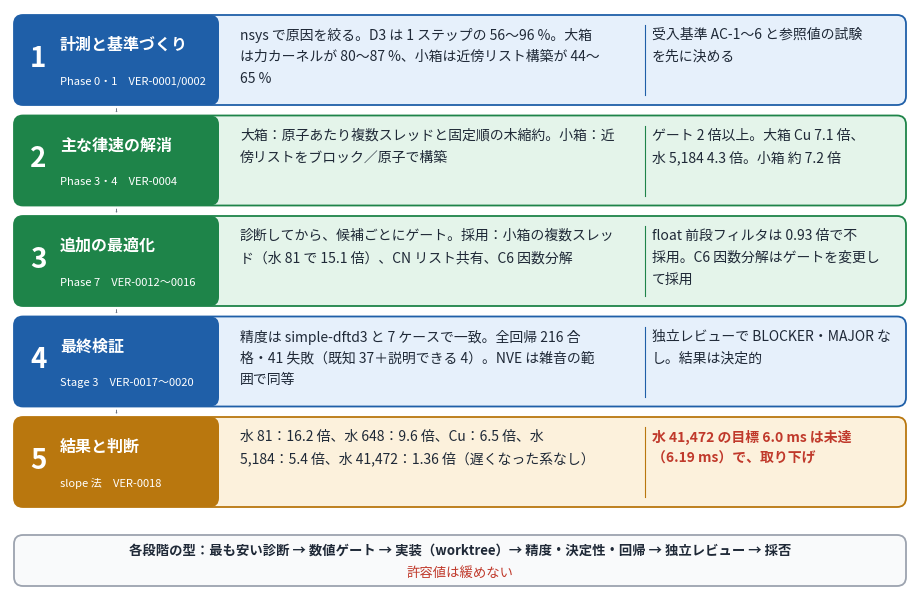

The matplotlib source for this figure:
"""N7: D3 高速化の作業の流れ（スライド用、縦型）。値はすべて docs_ja/dftd と specs（DES-0001、VER-0001〜0020）の転記で、
新たに測定した値はない。全体図（横型、保留・不採用案つき）は docs_ja/workreport/scripts/make_d3_workflow.py。
使い方: python make_workflow_slide.py <出力ディレクトリ>   （出力: N7_d3_workflow.png）"""
import os
import sys
import matplotlib
matplotlib.use('Agg')
import matplotlib.pyplot as plt
from matplotlib.patches import FancyBboxPatch, FancyArrowPatch

plt.rcParams.update({'font.family': 'Noto Sans CJK JP'})
OUT = os.path.join(sys.argv[1] if len(sys.argv) > 1 else '.', 'N7_d3_workflow.png')
DARK, GRAY, RED = '#1F2937', '#6B7280', '#C0392B'
BLUE, LBLUE = '#1F5FA8', '#E6F0FB'
GREEN, LGREEN = '#1E8449', '#E4F4EA'
AMBER, LAMBER = '#B9770E', '#FCF1DC'

fig = plt.figure(figsize=(9.0, 5.8))
ax = fig.add_axes([0, 0, 1, 1]); ax.set_xlim(0, 90); ax.set_ylim(0, 58); ax.axis('off')


def box(x, y, w, h, fc, ec='none', r=0.9, lw=1.3):
    ax.add_patch(FancyBboxPatch((x, y), w, h, boxstyle=f'round,pad=0,rounding_size={r}', fc=fc, ec=ec, lw=lw))


def wrap(s, width, fs):
    """physical width in axis units (1 unit = 0.1 in); ASCII runs are not split"""
    full = fs / 72 * 10 * 1.04
    tokens, cur, kind = [], '', None
    for ch in s:
        k = 'a' if (ord(ch) < 0x300 and ch != ' ') or ch == '→' else 's' if ch == ' ' else 'c'
        if k == 'c' or k != kind:
            if cur:
                tokens.append(cur)
            cur = ''
        cur += ch; kind = k
    if cur:
        tokens.append(cur)
    lines, line, w = [], '', 0.0
    for t in tokens:
        tw = sum(full * (0.55 if ord(c) < 0x300 else 1.0) for c in t)
        if w + tw > width and line and t[0] not in '）。、」)':
            lines.append(line); line, w = '', 0.0
            if t == ' ':
                continue
        line += t; w += tw
    if line:
        lines.append(line)
    return lines


def para(x, y, s, width, fs, color=DARK, weight='normal', lh=2.15):
    for l in wrap(s, width, fs):
        ax.text(x, y, l, fontsize=fs, color=color, weight=weight, va='top', ha='left')
        y -= lh
    return y


rows = [
    ('1', '計測と基準づくり', 'Phase 0・1　VER-0001/0002', BLUE, LBLUE,
     'nsys で原因を絞る。D3 は 1 ステップの 56〜96 %。大箱は力カーネルが 80〜87 %、小箱は近傍リスト構築が 44〜65 %',
     '受入基準 AC-1〜6 と参照値の試験を先に決める', ''),
    ('2', '主な律速の解消', 'Phase 3・4　VER-0004', GREEN, LGREEN,
     '大箱：原子あたり複数スレッドと固定順の木縮約。小箱：近傍リストをブロック／原子で構築',
     'ゲート 2 倍以上。大箱 Cu 7.1 倍、水 5,184 4.3 倍。小箱 約 7.2 倍', ''),
    ('3', '追加の最適化', 'Phase 7　VER-0012〜0016', GREEN, LGREEN,
     '診断してから、候補ごとにゲート。採用：小箱の複数スレッド（水 81 で 15.1 倍）、CN リスト共有、C6 因数分解',
     'float 前段フィルタは 0.93 倍で不採用。C6 因数分解はゲートを変更して採用', ''),
    ('4', '最終検証', 'Stage 3　VER-0017〜0020', BLUE, LBLUE,
     '精度は simple-dftd3 と 7 ケースで一致。全回帰 216 合格・41 失敗（既知 37＋説明できる 4）。NVE は雑音の範囲で同等',
     '独立レビューで BLOCKER・MAJOR なし。結果は決定的', ''),
    ('5', '結果と判断', 'slope 法　VER-0018', AMBER, LAMBER,
     '水 81：16.2 倍、水 648：9.6 倍、Cu：6.5 倍、水 5,184：5.4 倍、水 41,472：1.36 倍（遅くなった系なし）',
     '', '水 41,472 の目標 6.0 ms は未達（6.19 ms）で、取り下げ'),
]
RH, GAP, Y0 = 9.0, 1.05, 57.4
CHIP_W, MID_X, MID_W, R_X, R_W = 20.5, 22.2, 40.5, 64.2, 25.0
for i, (num, name, src, fc, bg, mid, right, red) in enumerate(rows):
    y = Y0 - RH - i * (RH + GAP)
    box(0.4, y, 89.2, RH, bg, fc)
    box(0.4, y, CHIP_W, RH, fc)
    ax.text(2.0, y + RH / 2 + 0.2, num, fontsize=20, weight='bold', color='white', va='center', ha='left')
    ax.text(5.0, y + RH - 2.9, name, fontsize=11.5, weight='bold', color='white', va='center', ha='left')
    ax.text(5.0, y + 2.4, src, fontsize=8, color='white', va='center', ha='left')
    ty = y + RH - 1.2
    para(MID_X + 0.8, ty, mid, MID_W - 1.2, 10, lh=2.2)
    ry = y + RH - 1.2
    ax.plot([R_X - 0.7, R_X - 0.7], [y + 1.0, y + RH - 1.0], color=fc, lw=0.8)
    if right:
        ry = para(R_X, ry, right, R_W - 0.8, 10, lh=2.2)
    if red:
        para(R_X, ry, red, R_W - 0.8, 10, color=RED, weight='bold', lh=2.2)
    if i < len(rows) - 1:
        ax.add_patch(FancyArrowPatch((CHIP_W / 2 + 0.4, y - 0.05), (CHIP_W / 2 + 0.4, y - GAP + 0.05),
                                     arrowstyle='simple,head_width=1.7,head_length=0.8,tail_width=0.7', fc=GRAY, ec='none'))

# bottom band: the pattern repeated in every stage
box(0.4, 0.3, 89.2, 5.1, '#F9FAFB', '#9CA3AF')
ax.text(45, 3.9, '各段階の型：最も安い診断 → 数値ゲート → 実装（worktree）→ 精度・決定性・回帰 → 独立レビュー → 採否',
        fontsize=9.6, ha='center', va='center', color=DARK, weight='bold')
ax.text(45, 1.75, '許容値は緩めない', fontsize=9.6, ha='center', va='center', color=RED)
fig.savefig(OUT, dpi=200)
print('saved', OUT)
